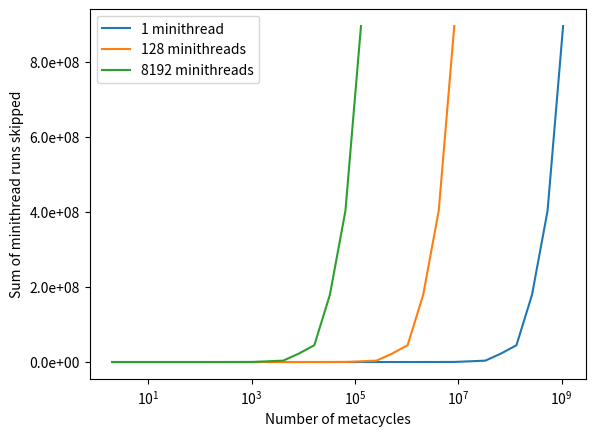

The script that saved this image:
import matplotlib.pyplot as plt
from matplotlib.ticker import FormatStrFormatter

files_1 = [2, 4, 8, 16, 32, 64, 128, 256, 512, 1024, 2048, 4096, 8192, 16384, 32768, 65536, 131072, 262144, 524288, 1048576, 2097152, 4194304, 8388608, 16777216, 33554432, 67108864, 134217728, 268435456, 536870912, 1073741824]
files_128 = [2, 4, 8, 16, 32, 64, 128, 256, 512, 1024, 2048, 4096, 8192, 16384, 32768, 65536, 131072, 262144, 524288, 1048576, 2097152, 4194304, 8388608]
files_8192 = [2, 4, 8, 16, 32, 64, 128, 256, 512, 1024, 2048, 4096, 8192, 16384, 32768, 65536, 131072]

y1 =[0,0,0,0,0,0,0,0,0,0,0,0,0,1,3,31,63,511,1022,8128,16256,127100,254200,1864135,3728270,22369621,44739242,178956970,402653182,894784851]
y128 =[0,0,0,0,0,0,0,0,0,0,384,896,8064,16256,126976,254080,1864064,3728256,22369536,44739200,178956928,402653056,894784768]
y8192 = [0,0,0,0,0,0,0,8192,122880,253952,1859584,3727360,22364160,44736512,178954240,402644992,894779392]

fig, ax = plt.subplots()

ax.plot(files_1, y1, label = "1 minithread")
ax.plot(files_128, y128, label = "128 minithreads")
ax.plot(files_8192, y8192, label = "8192 minithreads")

ax.set_xscale("log")
ax.legend(loc="upper left")

ax.set_xlabel("Number of metacycles")
ax.set_ylabel("Sum of minithread runs skipped")

ax.yaxis.set_major_formatter(FormatStrFormatter('%.1e'))

plt.show()
